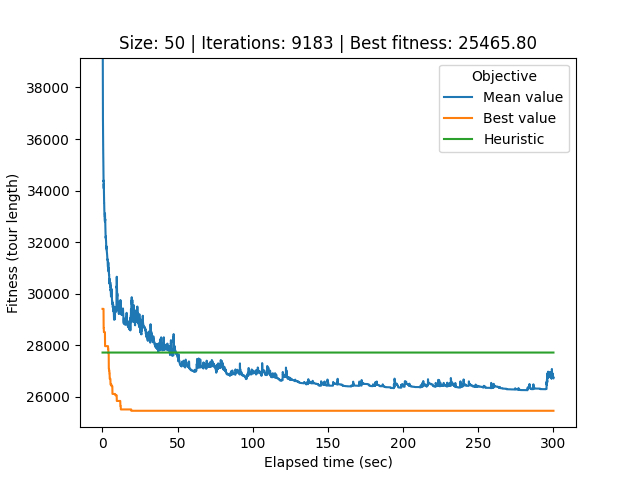

Source data for this figure (header and first rows):
# Student number: r0758170
# Iteration, Elapsed time, Mean value, Best value, Cycle
0, 0.08537, 62627, 29417, 33, 40, 34, 21, 32, 0, 26, 22, 49, 20, 29, 37, 17, 39, 25, 44, 12, 36, 28, 27
1, 0.1127, 49270, 29417, 33, 40, 34, 21, 32, 0, 26, 22, 49, 20, 29, 37, 17, 39, 25, 44, 12, 36, 28, 27
2, 0.1414, 41020, 29417, 30, 43, 48, 1, 24, 18, 45, 31, 2, 14, 41, 8, 46, 35, 16, 4, 15, 47, 42, 11
3, 0.1709, 39711, 29417, 30, 43, 48, 1, 24, 18, 45, 31, 2, 14, 41, 8, 46, 35, 16, 4, 15, 47, 42, 11
4, 0.2016, 40231, 29417, 30, 43, 48, 1, 24, 18, 45, 31, 2, 14, 41, 8, 46, 35, 16, 4, 15, 47, 42, 11
5, 0.2318, 39157, 29417, 30, 43, 48, 1, 24, 18, 45, 31, 2, 14, 41, 8, 46, 35, 16, 4, 15, 47, 42, 11
6, 0.2609, 38883, 29417, 30, 43, 48, 1, 24, 18, 45, 31, 2, 14, 41, 8, 46, 35, 16, 4, 15, 47, 42, 11
7, 0.2906, 38039, 29417, 30, 43, 48, 1, 24, 18, 45, 31, 2, 14, 41, 8, 46, 35, 16, 4, 15, 47, 42, 11
8, 0.3197, 37430, 29417, 30, 43, 48, 1, 24, 18, 45, 31, 2, 14, 41, 8, 46, 35, 16, 4, 15, 47, 42, 11
9, 0.3521, 36815, 29417, 30, 43, 48, 1, 24, 18, 45, 31, 2, 14, 41, 8, 46, 35, 16, 4, 15, 47, 42, 11
10, 0.3834, 36470, 29417, 30, 43, 48, 1, 24, 18, 45, 31, 2, 14, 41, 8, 46, 35, 16, 4, 15, 47, 42, 11
11, 0.4159, 36342, 29417, 30, 43, 48, 1, 24, 18, 45, 31, 2, 14, 41, 8, 46, 35, 16, 4, 15, 47, 42, 11
12, 0.4503, 35997, 29417, 30, 43, 48, 1, 24, 18, 45, 31, 2, 14, 41, 8, 46, 35, 16, 4, 15, 47, 42, 11
13, 0.4877, 35956, 29417, 30, 43, 48, 1, 24, 18, 45, 31, 2, 14, 41, 8, 46, 35, 16, 4, 15, 47, 42, 11
14, 0.5207, 35591, 29417, 30, 43, 48, 1, 24, 18, 45, 31, 2, 14, 41, 8, 46, 35, 16, 4, 15, 47, 42, 11
15, 0.5545, 35481, 29417, 30, 43, 48, 1, 24, 18, 45, 31, 2, 14, 41, 8, 46, 35, 16, 4, 15, 47, 42, 11
16, 0.5888, 35294, 29417, 30, 43, 48, 1, 24, 18, 45, 31, 2, 14, 41, 8, 46, 35, 16, 4, 15, 47, 42, 11
17, 0.6201, 35145, 29417, 30, 43, 48, 1, 24, 18, 45, 31, 2, 14, 41, 8, 46, 35, 16, 4, 15, 47, 42, 11
18, 0.6491, 34972, 29417, 30, 43, 48, 1, 24, 18, 45, 31, 2, 14, 41, 8, 46, 35, 16, 4, 15, 47, 42, 11
19, 0.6789, 34695, 29417, 30, 43, 48, 1, 24, 18, 45, 31, 2, 14, 41, 8, 46, 35, 16, 4, 15, 47, 42, 11
20, 0.707, 34621, 29417, 30, 43, 48, 1, 24, 18, 45, 31, 2, 14, 41, 8, 46, 35, 16, 4, 15, 47, 42, 11
21, 0.7365, 34621, 29417, 30, 43, 48, 1, 24, 18, 45, 31, 2, 14, 41, 8, 46, 35, 16, 4, 15, 47, 42, 11
22, 0.7658, 34353, 28714, 49, 20, 29, 37, 32, 0, 26, 21, 40, 34, 33, 17, 39, 25, 44, 12, 36, 28, 27, 16
23, 0.7939, 34393, 28669, 35, 23, 22, 49, 20, 29, 37, 32, 0, 26, 21, 40, 34, 33, 17, 39, 25, 44, 12, 36
24, 0.8235, 34374, 28669, 35, 23, 22, 49, 20, 29, 37, 32, 0, 26, 21, 40, 34, 33, 17, 39, 25, 44, 12, 36
25, 0.8527, 34275, 28669, 35, 23, 22, 49, 20, 29, 37, 32, 0, 26, 21, 40, 34, 33, 17, 39, 25, 44, 12, 36
26, 0.8819, 34220, 28669, 35, 23, 22, 49, 20, 29, 37, 32, 0, 26, 21, 40, 34, 33, 17, 39, 25, 44, 12, 36
27, 0.9117, 34083, 28669, 35, 23, 22, 49, 20, 29, 37, 32, 0, 26, 21, 40, 34, 33, 17, 39, 25, 44, 12, 36
28, 0.9402, 34267, 28515, 43, 48, 5, 8, 46, 35, 23, 22, 49, 20, 29, 37, 32, 0, 26, 21, 40, 34, 33, 17
29, 0.9681, 34134, 28515, 43, 48, 5, 8, 46, 35, 23, 22, 49, 20, 29, 37, 32, 0, 26, 21, 40, 34, 33, 17
30, 0.9961, 33990, 28515, 29, 37, 32, 0, 26, 21, 40, 34, 33, 17, 39, 25, 44, 12, 36, 28, 27, 16, 4, 15
31, 1.024, 33985, 28515, 29, 37, 32, 0, 26, 21, 40, 34, 33, 17, 39, 25, 44, 12, 36, 28, 27, 16, 4, 15
32, 1.054, 33816, 28515, 29, 37, 32, 0, 26, 21, 40, 34, 33, 17, 39, 25, 44, 12, 36, 28, 27, 16, 4, 15
33, 1.083, 33725, 28515, 29, 37, 32, 0, 26, 21, 40, 34, 33, 17, 39, 25, 44, 12, 36, 28, 27, 16, 4, 15
34, 1.114, 33613, 28515, 29, 37, 32, 0, 26, 21, 40, 34, 33, 17, 39, 25, 44, 12, 36, 28, 27, 16, 4, 15
35, 1.144, 33528, 28515, 29, 37, 32, 0, 26, 21, 40, 34, 33, 17, 39, 25, 44, 12, 36, 28, 27, 16, 4, 15
36, 1.177, 33527, 28515, 29, 37, 32, 0, 26, 21, 40, 34, 33, 17, 39, 25, 44, 12, 36, 28, 27, 16, 4, 15
37, 1.208, 33470, 28515, 29, 37, 32, 0, 26, 21, 40, 34, 33, 17, 39, 25, 44, 12, 36, 28, 27, 16, 4, 15
38, 1.237, 33334, 28515, 29, 37, 32, 0, 26, 21, 40, 34, 33, 17, 39, 25, 44, 12, 36, 28, 27, 16, 4, 15
39, 1.269, 33257, 28515, 29, 37, 32, 0, 26, 21, 40, 34, 33, 17, 39, 25, 44, 12, 36, 28, 27, 16, 4, 15
40, 1.299, 33090, 28515, 29, 37, 32, 0, 26, 21, 40, 34, 33, 17, 39, 25, 44, 12, 36, 28, 27, 16, 4, 15
41, 1.327, 33090, 28515, 29, 37, 32, 0, 26, 21, 40, 34, 33, 17, 39, 25, 44, 12, 36, 28, 27, 16, 4, 15
42, 1.357, 33071, 28515, 29, 37, 32, 0, 26, 21, 40, 34, 33, 17, 39, 25, 44, 12, 36, 28, 27, 16, 4, 15
43, 1.386, 33032, 28515, 29, 37, 32, 0, 26, 21, 40, 34, 33, 17, 39, 25, 44, 12, 36, 28, 27, 16, 4, 15
44, 1.414, 33029, 28515, 29, 37, 32, 0, 26, 21, 40, 34, 33, 17, 39, 25, 44, 12, 36, 28, 27, 16, 4, 15
45, 1.443, 33020, 28515, 29, 37, 32, 0, 26, 21, 40, 34, 33, 17, 39, 25, 44, 12, 36, 28, 27, 16, 4, 15
46, 1.474, 33020, 28515, 29, 37, 32, 0, 26, 21, 40, 34, 33, 17, 39, 25, 44, 12, 36, 28, 27, 16, 4, 15
47, 1.503, 33020, 28515, 29, 37, 32, 0, 26, 21, 40, 34, 33, 17, 39, 25, 44, 12, 36, 28, 27, 16, 4, 15
48, 1.531, 32858, 28515, 29, 37, 32, 0, 26, 21, 40, 34, 33, 17, 39, 25, 44, 12, 36, 28, 27, 16, 4, 15
49, 1.559, 32858, 28515, 29, 37, 32, 0, 26, 21, 40, 34, 33, 17, 39, 25, 44, 12, 36, 28, 27, 16, 4, 15
50, 1.587, 32858, 28515, 29, 37, 32, 0, 26, 21, 40, 34, 33, 17, 39, 25, 44, 12, 36, 28, 27, 16, 4, 15
51, 1.618, 32852, 28515, 29, 37, 32, 0, 26, 21, 40, 34, 33, 17, 39, 25, 44, 12, 36, 28, 27, 16, 4, 15
52, 1.647, 32800, 28515, 29, 37, 32, 0, 26, 21, 40, 34, 33, 17, 39, 25, 44, 12, 36, 28, 27, 16, 4, 15
53, 1.677, 32800, 28515, 29, 37, 32, 0, 26, 21, 40, 34, 33, 17, 39, 25, 44, 12, 36, 28, 27, 16, 4, 15
54, 1.707, 33119, 27972, 18, 6, 9, 30, 43, 48, 5, 8, 46, 35, 16, 4, 15, 47, 42, 11, 3, 19, 38, 10
55, 1.735, 32934, 27972, 18, 6, 9, 30, 43, 48, 5, 8, 46, 35, 16, 4, 15, 47, 42, 11, 3, 19, 38, 10
56, 1.763, 32934, 27972, 18, 6, 9, 30, 43, 48, 5, 8, 46, 35, 16, 4, 15, 47, 42, 11, 3, 19, 38, 10
57, 1.793, 32841, 27972, 18, 6, 9, 30, 43, 48, 5, 8, 46, 35, 16, 4, 15, 47, 42, 11, 3, 19, 38, 10
58, 1.822, 32895, 27972, 18, 6, 9, 30, 43, 48, 5, 8, 46, 35, 16, 4, 15, 47, 42, 11, 3, 19, 38, 10
... 9,124 more rows
